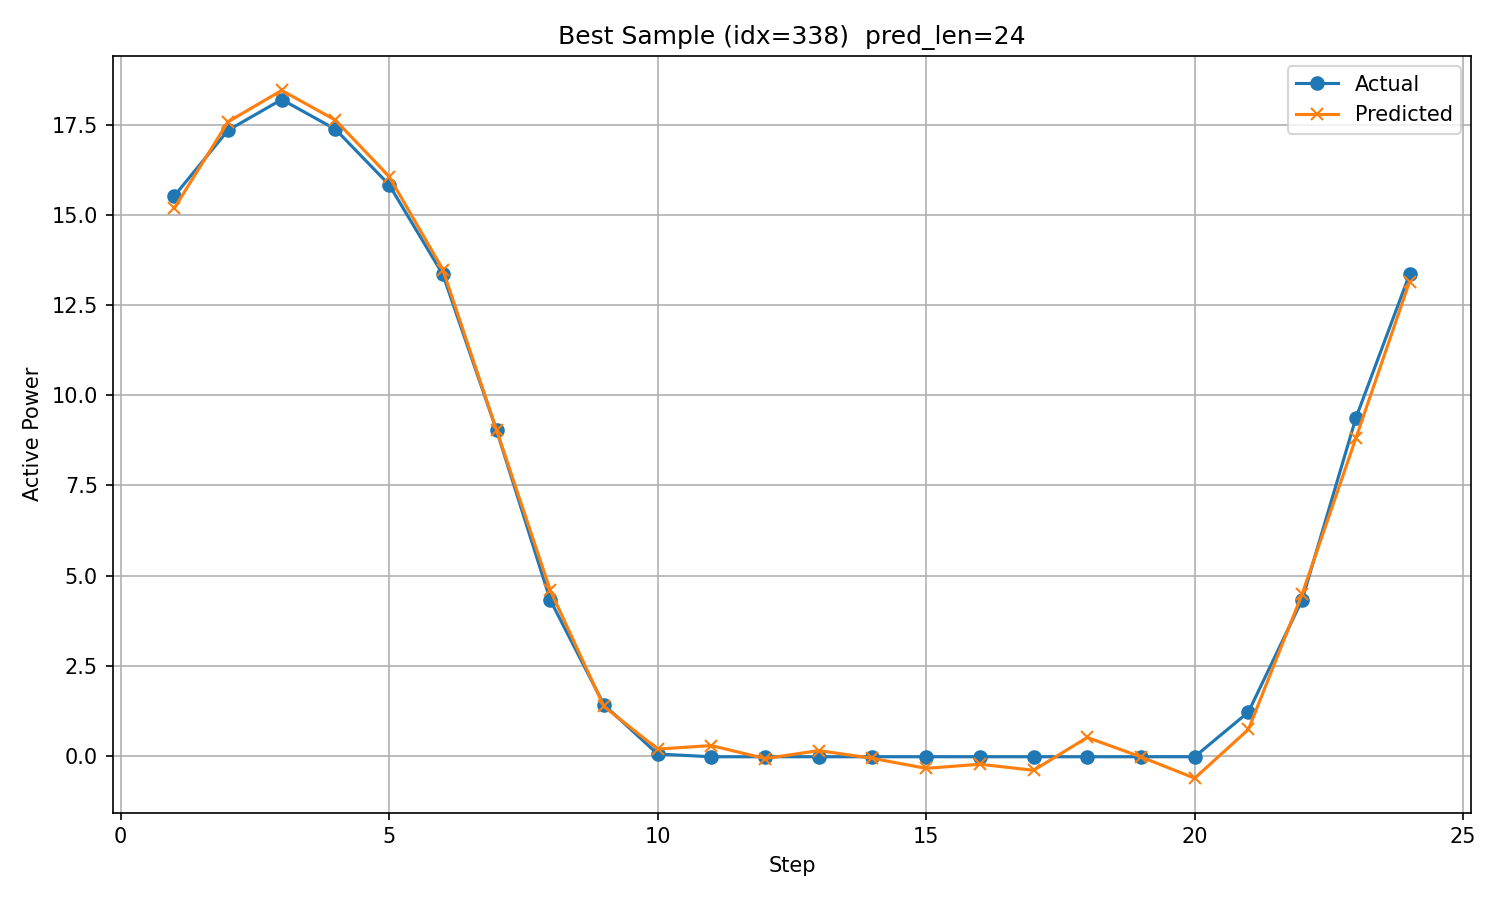

The file beside this chart, header and first rows:
timestamp, step, actual, predicted
2019/12/9 10:00, 1, 15.53, 15.19
2019/12/9 11:00, 2, 17.34, 17.58
2019/12/9 12:00, 3, 18.2, 18.45
2019/12/9 13:00, 4, 17.37, 17.63
2019/12/9 14:00, 5, 15.83, 16.06
2019/12/9 15:00, 6, 13.35, 13.49
2019/12/9 16:00, 7, 9.03, 9.039
2019/12/9 17:00, 8, 4.325, 4.595
2019/12/9 18:00, 9, 1.419, 1.373
2019/12/9 19:00, 10, 0.05453, 0.1912
2019/12/9 20:00, 11, -0.02177, 0.289
2019/12/9 21:00, 12, -0.02165, -0.07099
2019/12/9 22:00, 13, -0.02157, 0.1496
2019/12/9 23:00, 14, -0.02146, -0.06548
2019/12/10 0:00, 15, -0.02131, -0.343
2019/12/10 1:00, 16, -0.02155, -0.2291
2019/12/10 2:00, 17, -0.02151, -0.3965
2019/12/10 3:00, 18, -0.02154, 0.5134
2019/12/10 4:00, 19, -0.02169, -0.02612
2019/12/10 5:00, 20, -0.02081, -0.6158
2019/12/10 6:00, 21, 1.218, 0.7349
2019/12/10 7:00, 22, 4.329, 4.485
2019/12/10 8:00, 23, 9.363, 8.804
2019/12/10 9:00, 24, 13.35, 13.15
